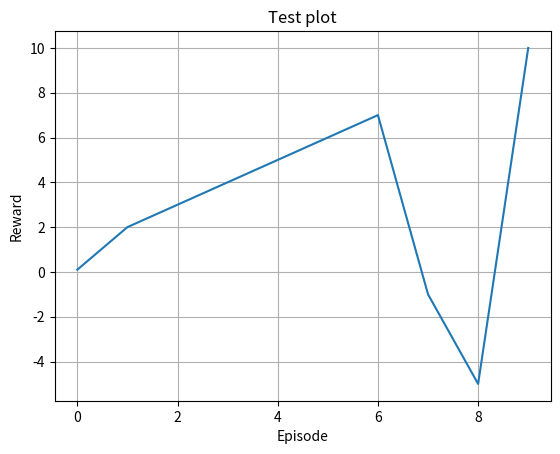

Write the Python code that produced this figure.
from collections import defaultdict
import numpy as np
import pandas as pd
import seaborn as sns
import matplotlib.pyplot as plt


n_action = 2
q_values = defaultdict(lambda: np.zeros(n_action))

rewards_over_episodes = [0.1, 2, 3, 4, 5, 6, 7, -1, -5, 10]
title = "Test plot"
plt.plot(rewards_over_episodes)
plt.title(title)
plt.xlabel('Episode')
plt.ylabel('Reward')
plt.grid()
plt.show()
